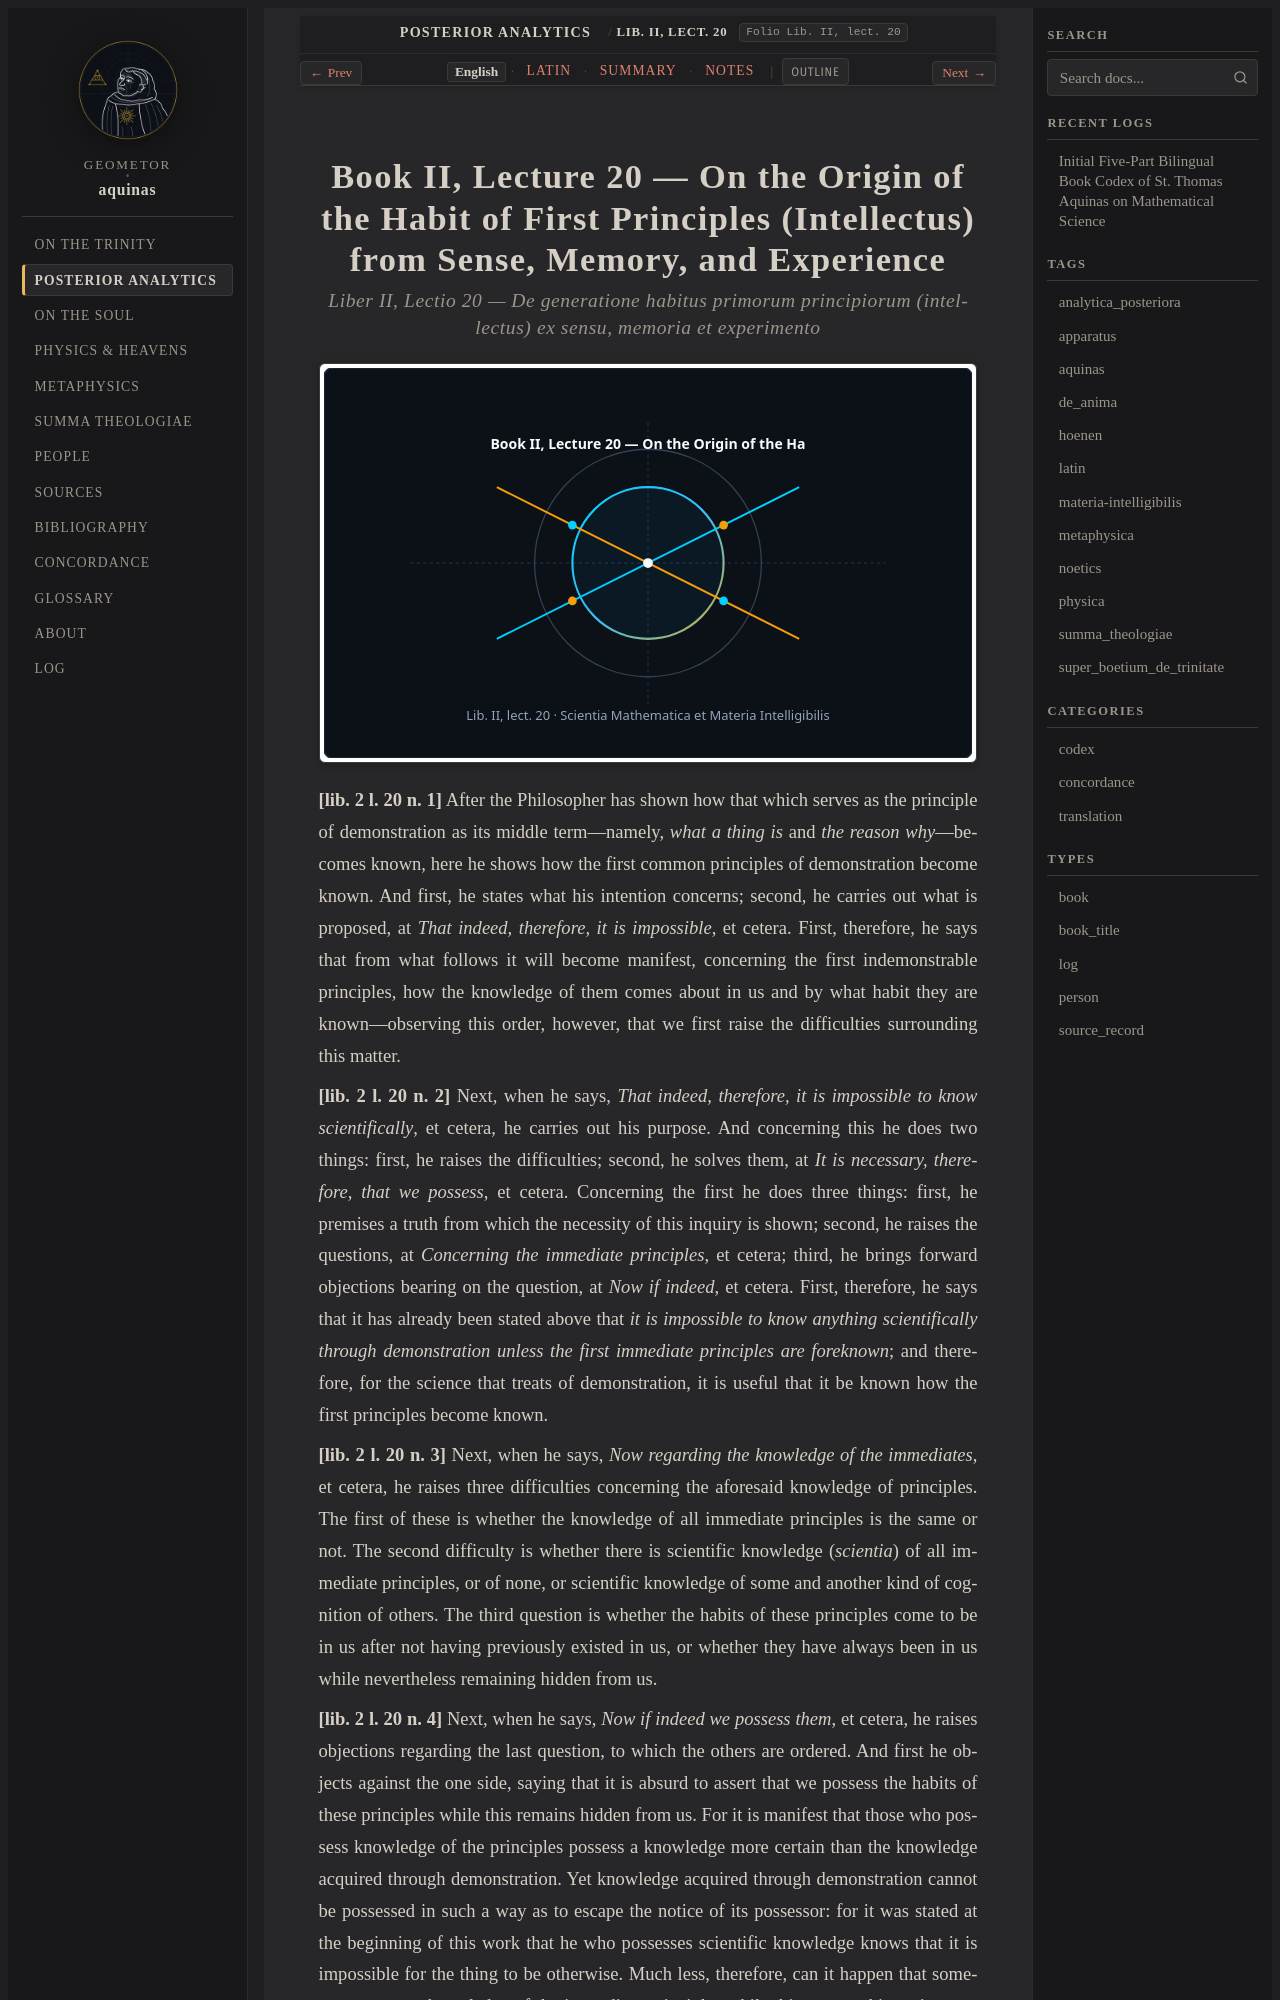

repository: geometor/aquinas · page: analytica_posteriora/lect_11/index.html · generator: sphinx

:order: 11
:canonical_id: Lib. II, lect. 20
:folio: Lib. II, lect. 20
:title: On the Origin of the Habit of First Principles (Intellectus) from Sense, Memory, and Experience
:tags: aquinas, analytica_posteriora
:tracks: English: index | Latin: la | Summary: summary | Notes: notes

.. _analytica_posteriora-lect_11:
.. _analytica_posteriora-lect_11-en:
.. _analytica_posteriora-s11-en:
.. _pars-2-s11-en:
.. _pars-2-s11:
